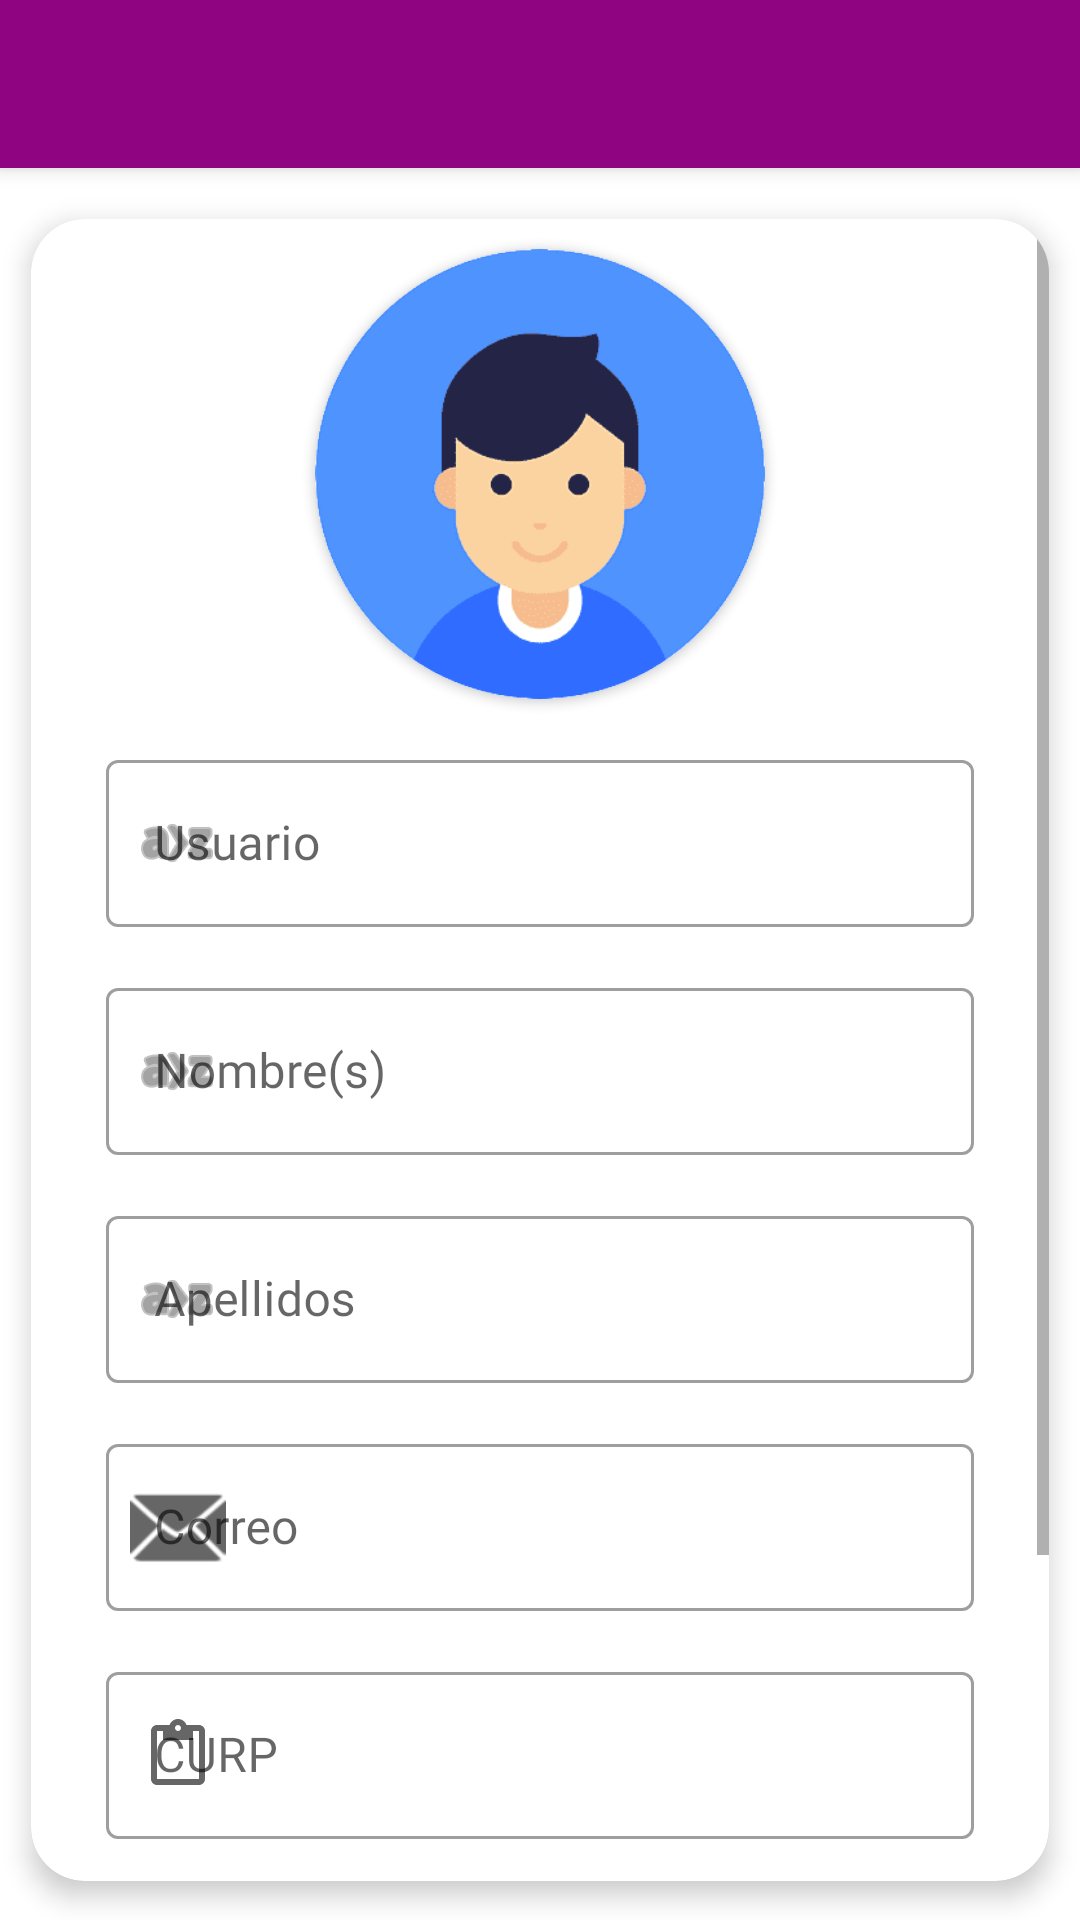

Write the Android layout XML for this screen, with the resource values it uses.
<!-- AndroidManifest.xml: application theme Theme.Hummy -->
<!-- res/layout/activity_datos_usuario.xml -->
<?xml version="1.0" encoding="utf-8"?>
<androidx.constraintlayout.widget.ConstraintLayout xmlns:android="http://schemas.android.com/apk/res/android"
    xmlns:app="http://schemas.android.com/apk/res-auto"
    xmlns:tools="http://schemas.android.com/tools"
    android:layout_width="match_parent"
    android:layout_height="match_parent"
    tools:context=".vista.cliente.DatosUsuario">

    <include
        android:id="@+id/app_bar"
        layout="@layout/app_bar"
        android:layout_width="match_parent"
        android:layout_height="match_parent" />

    <androidx.cardview.widget.CardView
        android:layout_width="match_parent"
        android:layout_height="match_parent"
        android:animateLayoutChanges="true"
        android:layout_marginTop="60dp"
        android:animationCache="true"
        android:backgroundTint="@color/white"
        app:cardCornerRadius="18dp"
        app:cardElevation="5dp"
        app:cardUseCompatPadding="true">

        <ScrollView
            android:layout_width="match_parent"
            android:layout_height="match_parent">

            <LinearLayout
                android:layout_width="match_parent"
                android:layout_height="wrap_content"
                android:orientation="vertical">

                <androidx.cardview.widget.CardView
                    android:id="@+id/cardView"
                    android:layout_width="150dp"
                    android:layout_height="150dp"
                    android:layout_marginTop="10dp"
                    android:layout_marginStart="10dp"
                    android:layout_marginEnd="10dp"
                    android:layout_centerHorizontal="true"
                    android:layout_gravity="center"
                    app:cardCornerRadius="100dp">

                    <ImageView
                        android:id="@+id/imageView"
                        android:layout_width="match_parent"
                        android:layout_height="match_parent"
                        android:scaleType="centerCrop"
                        android:src="@drawable/usuario_icono" />

                </androidx.cardview.widget.CardView>

                <com.google.android.material.textfield.TextInputLayout
                    style="@style/Widget.MaterialComponents.TextInputLayout.OutlinedBox"
                    android:layout_width="match_parent"
                    android:layout_height="wrap_content"
                    android:layout_gravity="center"
                    android:layout_marginTop="15dp"
                    android:layout_marginEnd="25dp"
                    android:layout_marginStart="25dp"
                    android:hint="Usuario"
                    app:endIconMode="clear_text"
                    app:startIconDrawable="@android:drawable/ic_menu_sort_alphabetically"
                    tools:ignore="MissingConstraints">

                    <com.google.android.material.textfield.TextInputEditText
                        android:id="@+id/etUsuario"
                        android:layout_width="match_parent"
                        android:layout_height="wrap_content"
                        android:fontFamily="@font/cooperhewitt_heavy"
                        android:gravity=""
                        android:inputType="textAutoComplete">

                    </com.google.android.material.textfield.TextInputEditText>
                </com.google.android.material.textfield.TextInputLayout>


                <com.google.android.material.textfield.TextInputLayout
                    style="@style/Widget.MaterialComponents.TextInputLayout.OutlinedBox"
                    android:layout_width="match_parent"
                    android:layout_height="wrap_content"
                    android:layout_gravity="center"
                    android:layout_marginTop="15dp"
                    android:layout_marginEnd="25dp"
                    android:layout_marginStart="25dp"
                    android:hint="Nombre(s)"
                    app:endIconMode="clear_text"
                    app:startIconDrawable="@android:drawable/ic_menu_sort_alphabetically"
                    tools:ignore="MissingConstraints">

                    <com.google.android.material.textfield.TextInputEditText
                        android:id="@+id/etNombre"
                        android:layout_width="match_parent"
                        android:layout_height="wrap_content"

                        android:fontFamily="@font/cooperhewitt_heavy"
                        android:gravity=""
                        android:inputType="textAutoComplete">

                    </com.google.android.material.textfield.TextInputEditText>
                </com.google.android.material.textfield.TextInputLayout>

                <com.google.android.material.textfield.TextInputLayout
                    style="@style/Widget.MaterialComponents.TextInputLayout.OutlinedBox"
                    android:layout_width="match_parent"
                    android:layout_height="wrap_content"
                    android:layout_gravity="center"
                    android:layout_marginTop="15dp"
                    android:layout_marginEnd="25dp"
                    android:layout_marginStart="25dp"
                    android:hint="Apellidos"
                    app:endIconMode="clear_text"
                    app:startIconDrawable="@android:drawable/ic_menu_sort_alphabetically"
                    tools:ignore="MissingConstraints">

                    <com.google.android.material.textfield.TextInputEditText
                        android:id="@+id/etApellido"
                        android:layout_width="match_parent"
                        android:layout_height="wrap_content"
                        android:fontFamily="@font/cooperhewitt_heavy"
                        android:gravity=""
                        android:inputType="textAutoComplete">

                    </com.google.android.material.textfield.TextInputEditText>
                </com.google.android.material.textfield.TextInputLayout>

                <com.google.android.material.textfield.TextInputLayout
                    style="@style/Widget.MaterialComponents.TextInputLayout.OutlinedBox"
                    android:layout_width="match_parent"
                    android:layout_height="wrap_content"
                    android:layout_gravity="center"
                    android:layout_marginTop="15dp"
                    android:layout_marginEnd="25dp"
                    android:layout_marginStart="25dp"
                    android:hint="@string/correo"
                    app:endIconMode="clear_text"
                    app:startIconDrawable="@android:drawable/ic_dialog_email"
                    tools:ignore="MissingConstraints">

                    <com.google.android.material.textfield.TextInputEditText
                        android:id="@+id/etCorreo"
                        android:layout_width="match_parent"
                        android:layout_height="wrap_content"
                        android:fontFamily="@font/cooperhewitt_heavy"
                        android:gravity=""
                        android:inputType="textWebEmailAddress">

                    </com.google.android.material.textfield.TextInputEditText>
                </com.google.android.material.textfield.TextInputLayout>

                <com.google.android.material.textfield.TextInputLayout
                    style="@style/Widget.MaterialComponents.TextInputLayout.OutlinedBox"
                    android:layout_width="match_parent"
                    android:layout_height="wrap_content"
                    android:layout_gravity="center"
                    android:layout_marginTop="15dp"
                    android:layout_marginEnd="25dp"
                    android:layout_marginStart="25dp"
                    android:hint="CURP"
                    app:endIconMode="clear_text"
                    app:startIconDrawable="?attr/actionModePasteDrawable"
                    tools:ignore="MissingConstraints">

                    <com.google.android.material.textfield.TextInputEditText
                        android:id="@+id/etCurp"
                        android:layout_width="match_parent"
                        android:layout_height="wrap_content"
                        android:fontFamily="@font/cooperhewitt_heavy"
                        android:gravity=""
                        android:inputType="textWebEmailAddress">

                    </com.google.android.material.textfield.TextInputEditText>
                </com.google.android.material.textfield.TextInputLayout>


                <com.google.android.material.textfield.TextInputLayout
                    style="@style/Widget.MaterialComponents.TextInputLayout.OutlinedBox"
                    android:layout_width="match_parent"
                    android:layout_height="wrap_content"
                    android:layout_gravity="center"
                    android:layout_marginTop="15dp"
                    android:layout_marginEnd="25dp"
                    android:layout_marginStart="25dp"
                    android:hint="@string/numero_de_contacto"
                    app:endIconMode="clear_text"
                    app:startIconDrawable="@android:drawable/ic_menu_call"
                    tools:ignore="MissingConstraints">

                    <com.google.android.material.textfield.TextInputEditText
                        android:id="@+id/etContacto"
                        android:layout_width="match_parent"
                        android:layout_height="wrap_content"
                        android:fontFamily="@font/cooperhewitt_heavy"
                        android:inputType="text|number">

                    </com.google.android.material.textfield.TextInputEditText>

                </com.google.android.material.textfield.TextInputLayout>


                <Button
                    android:id="@+id/btnGuardar"
                    android:layout_width="match_parent"
                    android:layout_height="wrap_content"
                    android:layout_gravity="bottom"
                    android:layout_marginLeft="60dp"
                    android:layout_marginTop="25dp"
                    android:layout_marginRight="60dp"
                    android:background="@drawable/tab_boton_completo"
                    android:text="Guardar Datos">

                </Button>

            </LinearLayout>

        </ScrollView>

    </androidx.cardview.widget.CardView>


</androidx.constraintlayout.widget.ConstraintLayout>
<!-- res/layout/app_bar.xml (included above) -->
<?xml version="1.0" encoding="utf-8"?>
<androidx.coordinatorlayout.widget.CoordinatorLayout
    xmlns:android="http://schemas.android.com/apk/res/android"
    android:layout_width="match_parent"
    android:layout_height="match_parent">

    <com.google.android.material.appbar.AppBarLayout
        android:layout_width="match_parent"
        android:layout_height="wrap_content"
        android:theme="@style/Theme.Hummy">

        <androidx.appcompat.widget.Toolbar
            android:id="@+id/toolbar"
            android:layout_width="match_parent"
            android:layout_height="?attr/actionBarSize"
            android:theme="@style/BaseTheme"
            android:background="@color/colorPrincipal"
            />

    </com.google.android.material.appbar.AppBarLayout>

</androidx.coordinatorlayout.widget.CoordinatorLayout>
<!-- resources referenced by this layout -->
<resources>
  <color name="colorPrincipal">#8f0480</color>
  <color name="white">#FFFFFFFF</color>
  <!-- drawable tab_boton_completo (drawable) -->
  <?xml version="1.0" encoding="utf-8"?>
  <shape xmlns:android="http://schemas.android.com/apk/res/android">
  
      <solid
          android:color="#8f0480">
      </solid>
  
      <corners
          android:radius="30dp"
          />
  
  </shape>
  <!-- drawable usuario_icono: png bitmap (drawable, 16565 bytes) -->
  <string name="correo">Correo</string>
  <string name="numero_de_contacto">Numero de contacto</string>
  <style name="BaseTheme" parent="Theme.AppCompat.Light.NoActionBar">
          <item name="colorControlNormal">@color/white</item>
          //the rest of your codes...
      </style>
  <style name="Theme.Hummy" parent="Theme.MaterialComponents.Light.NoActionBar">
          
          <item name="colorPrimary">@color/colorPrincipal</item>
          <item name="colorPrimaryVariant">@color/colorPrincipal</item>
          <item name="colorOnPrimary">@color/white</item>
          
          <item name="colorSecondary">@color/teal_200</item>
          <item name="colorSecondaryVariant">@color/teal_700</item>
          <item name="colorOnSecondary">@color/black</item>
          
          <item name="android:statusBarColor" tools:targetApi="l">?attr/colorPrimaryVariant</item>
          
      </style>
  <color name="teal_200">#FF03DAC5</color>
  <color name="teal_700">#FF018786</color>
  <color name="black">#FF000000</color>
</resources>
